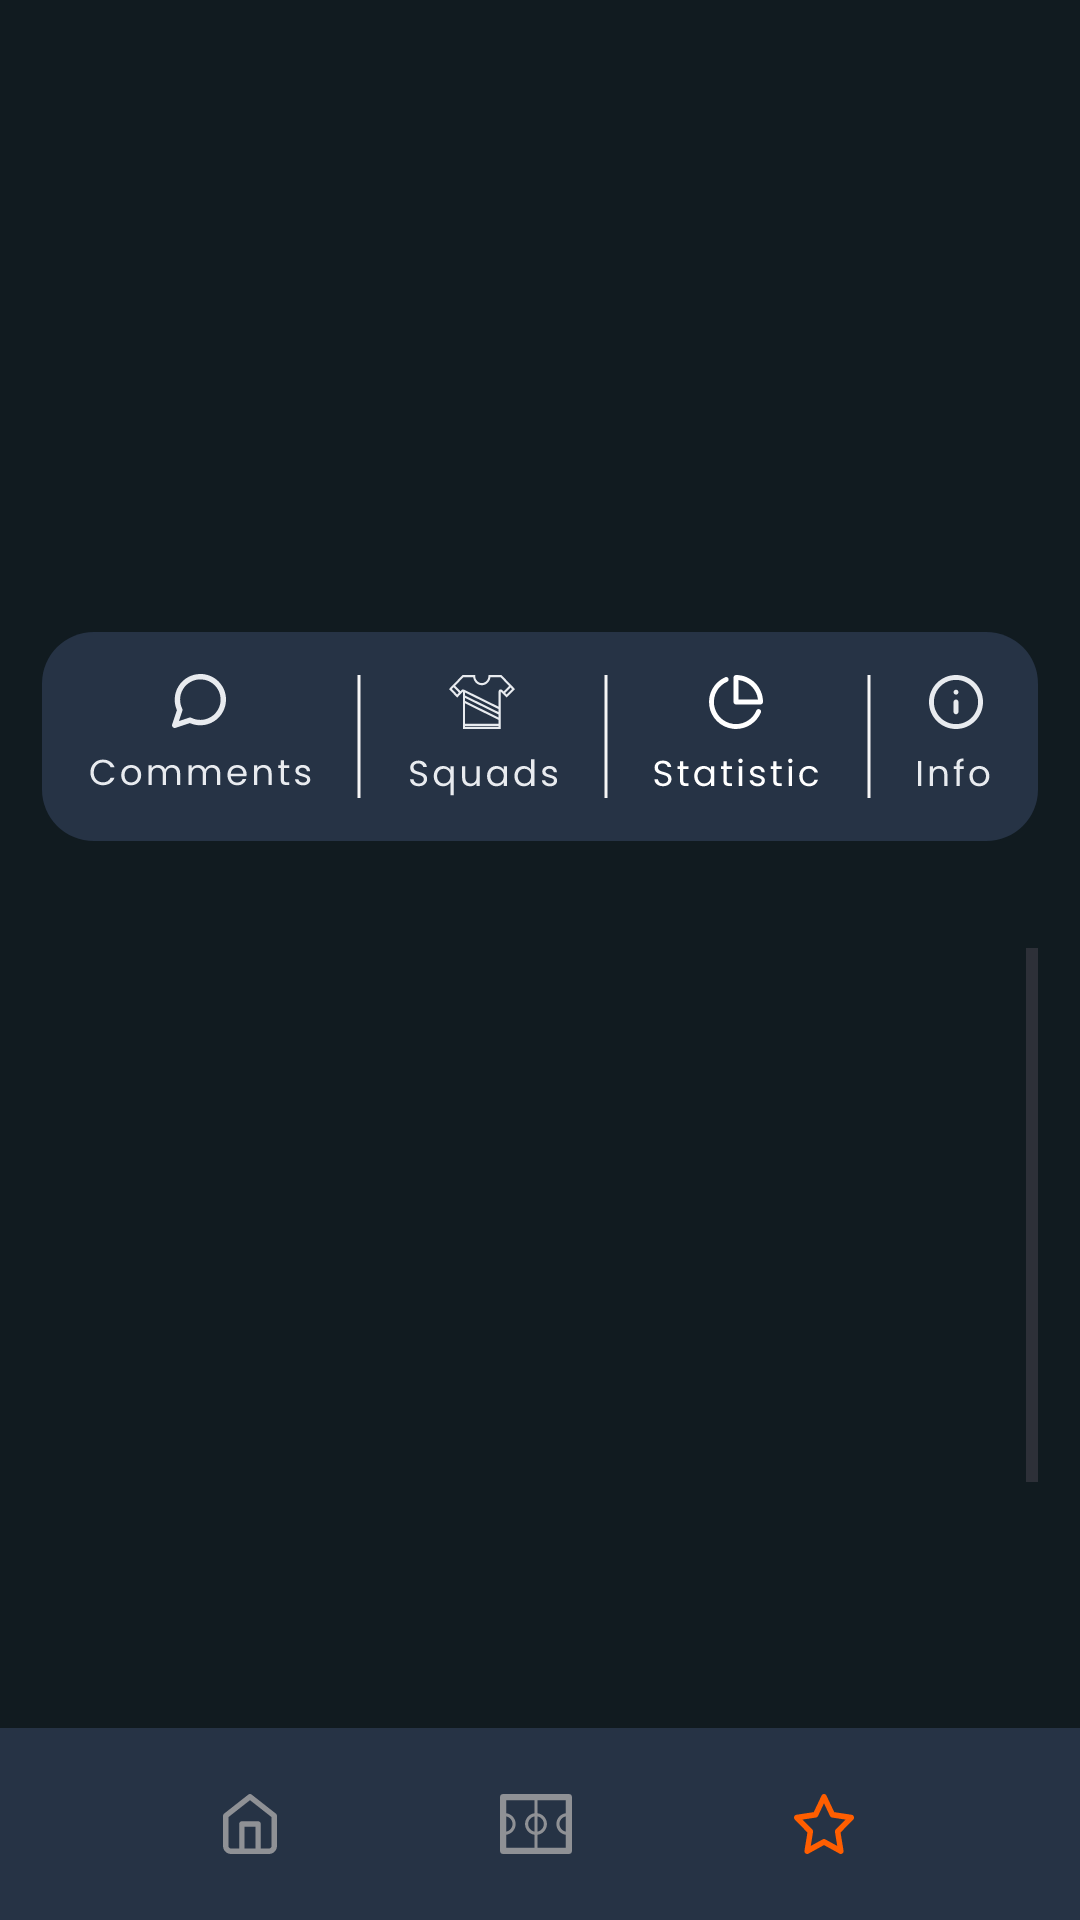

Reconstruct the res/layout file that produces this screen, plus the resources it refers to.
<!-- AndroidManifest.xml: application theme Theme.Sportlivescore -->
<!-- res/layout/fragment_live_score.xml -->
<?xml version="1.0" encoding="utf-8"?>
<androidx.constraintlayout.widget.ConstraintLayout xmlns:android="http://schemas.android.com/apk/res/android"
    xmlns:app="http://schemas.android.com/apk/res-auto"
    xmlns:tools="http://schemas.android.com/tools"
    android:layout_width="match_parent"
    android:layout_height="match_parent"
    android:background="@color/dark_blue"
    tools:context=".ui.live_score.LiveScoreFragment">


    <ImageView
        android:id="@+id/imageView2"
        android:layout_width="0dp"
        android:layout_height="wrap_content"
        android:layout_marginStart="15dp"
        android:layout_marginTop="17dp"
        android:layout_marginEnd="15dp"
        android:src="@drawable/icon_chelsea_vs_juventus"
        android:visibility="invisible"
        app:layout_constraintEnd_toEndOf="parent"
        app:layout_constraintStart_toStartOf="parent"
        app:layout_constraintTop_toTopOf="parent" />

    <ImageView
        android:id="@+id/imageView3"
        android:layout_width="0dp"
        android:layout_height="wrap_content"
        android:layout_marginStart="14dp"
        android:layout_marginTop="30dp"
        android:layout_marginEnd="14dp"
        android:src="@drawable/icon_background_live_score"
        app:layout_constraintEnd_toEndOf="parent"
        app:layout_constraintStart_toStartOf="parent"
        app:layout_constraintTop_toBottomOf="@+id/imageView2" />

    <ImageView
        android:id="@+id/imageView18"
        android:layout_width="wrap_content"
        android:layout_height="wrap_content"
        android:src="@drawable/icon_button_comments"
        app:layout_constraintBottom_toBottomOf="@+id/imageView3"
        app:layout_constraintEnd_toStartOf="@+id/imageView24"
        app:layout_constraintHorizontal_bias="0.5"
        app:layout_constraintStart_toStartOf="@+id/imageView3"
        app:layout_constraintTop_toTopOf="@+id/imageView3" />

    <ImageView
        android:id="@+id/imageView24"
        android:layout_width="wrap_content"
        android:layout_height="wrap_content"
        android:src="@drawable/icon_line"
        app:layout_constraintBottom_toBottomOf="@+id/imageView3"
        app:layout_constraintEnd_toStartOf="@+id/imageView25"
        app:layout_constraintHorizontal_bias="0.5"
        app:layout_constraintStart_toEndOf="@+id/imageView18"
        app:layout_constraintTop_toTopOf="@+id/imageView3" />

    <ImageView
        android:id="@+id/imageView26"
        android:layout_width="wrap_content"
        android:layout_height="wrap_content"
        android:src="@drawable/icon_line"
        app:layout_constraintBottom_toBottomOf="@+id/imageView3"
        app:layout_constraintEnd_toStartOf="@+id/btnStatistic"
        app:layout_constraintHorizontal_bias="0.5"
        app:layout_constraintStart_toEndOf="@+id/imageView25"
        app:layout_constraintTop_toTopOf="@+id/imageView3" />

    <ImageView
        android:id="@+id/imageView28"
        android:layout_width="wrap_content"
        android:layout_height="wrap_content"
        android:src="@drawable/icon_line"
        app:layout_constraintBottom_toBottomOf="@+id/imageView3"
        app:layout_constraintEnd_toStartOf="@+id/btnInfo"
        app:layout_constraintHorizontal_bias="0.5"
        app:layout_constraintStart_toEndOf="@+id/btnStatistic"
        app:layout_constraintTop_toTopOf="@+id/imageView3" />

    <ImageView
        android:id="@+id/imageView25"
        android:layout_width="wrap_content"
        android:layout_height="wrap_content"
        android:src="@drawable/icon_squads"
        app:layout_constraintBottom_toBottomOf="@+id/imageView3"
        app:layout_constraintEnd_toStartOf="@+id/imageView26"
        app:layout_constraintHorizontal_bias="0.5"
        app:layout_constraintStart_toEndOf="@+id/imageView24"
        app:layout_constraintTop_toTopOf="@+id/imageView3" />

    <ImageView
        android:id="@+id/btnStatistic"
        android:layout_width="wrap_content"
        android:layout_height="wrap_content"
        android:src="@drawable/icon_statistic"
        app:layout_constraintBottom_toBottomOf="@+id/imageView3"
        app:layout_constraintEnd_toStartOf="@+id/imageView28"
        app:layout_constraintHorizontal_bias="0.5"
        app:layout_constraintStart_toEndOf="@+id/imageView26"
        app:layout_constraintTop_toTopOf="@+id/imageView3" />

    <ImageView
        android:id="@+id/btnInfo"
        android:layout_width="wrap_content"
        android:layout_height="wrap_content"
        android:src="@drawable/icon_info"
        app:layout_constraintBottom_toBottomOf="@+id/imageView3"
        app:layout_constraintEnd_toEndOf="@+id/imageView3"
        app:layout_constraintHorizontal_bias="0.5"
        app:layout_constraintStart_toEndOf="@+id/imageView28"
        app:layout_constraintTop_toTopOf="@+id/imageView3" />

    <ImageView
        android:id="@+id/imageView31"
        android:layout_width="0dp"
        android:layout_height="wrap_content"
        android:src="@drawable/icon_bayern_vs_milan"
        android:visibility="invisible"
        app:layout_constraintEnd_toEndOf="@+id/imageView2"
        app:layout_constraintStart_toStartOf="@+id/imageView2"
        app:layout_constraintTop_toTopOf="@+id/imageView2" />

    <ScrollView
        android:layout_width="0dp"
        android:layout_height="0dp"
        android:layout_marginStart="14dp"
        android:layout_marginTop="30dp"
        android:layout_marginEnd="14dp"
        app:layout_constraintBottom_toTopOf="@+id/constraintLayout4"
        app:layout_constraintEnd_toEndOf="parent"
        app:layout_constraintStart_toStartOf="parent"
        app:layout_constraintTop_toBottomOf="@+id/imageView3">

        <androidx.constraintlayout.widget.ConstraintLayout
            android:layout_width="match_parent"
            android:layout_height="wrap_content">

            <ImageView
                android:id="@+id/ivStatistic"
                android:layout_width="wrap_content"
                android:layout_height="wrap_content"
                android:src="@drawable/icon_statistics"
                android:visibility="invisible"
                app:layout_constraintBottom_toBottomOf="parent"
                app:layout_constraintEnd_toEndOf="parent"
                app:layout_constraintStart_toStartOf="parent"
                app:layout_constraintTop_toTopOf="parent" />

            <ImageView
                android:id="@+id/ivCard1"
                android:layout_width="wrap_content"
                android:layout_height="wrap_content"
                android:src="@drawable/icon_live_score_card_1"
                android:visibility="invisible"
                app:layout_constraintEnd_toEndOf="parent"
                app:layout_constraintStart_toStartOf="parent"
                app:layout_constraintTop_toTopOf="@+id/ivStatistic" />

            <ImageView
                android:id="@+id/ivCard2"
                android:layout_width="wrap_content"
                android:layout_height="wrap_content"
                android:layout_marginTop="16dp"
                android:src="@drawable/icon_live_score_card_2"
                android:visibility="invisible"
                app:layout_constraintEnd_toEndOf="parent"
                app:layout_constraintStart_toStartOf="parent"
                app:layout_constraintTop_toBottomOf="@+id/ivCard1" />

            <ImageView
                android:id="@+id/ivCard3"
                android:layout_width="wrap_content"
                android:layout_height="wrap_content"
                android:layout_marginTop="16dp"
                android:src="@drawable/icon_live_score_card_3"
                android:visibility="invisible"
                app:layout_constraintEnd_toEndOf="parent"
                app:layout_constraintStart_toStartOf="parent"
                app:layout_constraintTop_toBottomOf="@+id/ivCard2" />

            <ImageView
                android:id="@+id/ivCard4"
                android:layout_width="wrap_content"
                android:layout_height="wrap_content"
                android:layout_marginTop="16dp"
                android:src="@drawable/icon_live_score_card_4"
                android:visibility="invisible"
                app:layout_constraintEnd_toEndOf="parent"
                app:layout_constraintStart_toStartOf="parent"
                app:layout_constraintTop_toBottomOf="@+id/ivCard3" />

            <ImageView
                android:id="@+id/ivCard5"
                android:layout_width="wrap_content"
                android:layout_height="wrap_content"
                android:layout_marginTop="16dp"
                android:src="@drawable/icon_live_score_card_5"
                android:visibility="invisible"
                app:layout_constraintEnd_toEndOf="parent"
                app:layout_constraintStart_toStartOf="parent"
                app:layout_constraintTop_toBottomOf="@+id/ivCard4" />

            <ImageView
                android:id="@+id/ivCard6"
                android:layout_width="wrap_content"
                android:layout_height="wrap_content"
                android:layout_marginTop="16dp"
                android:src="@drawable/icon_live_score_card_6"
                android:visibility="invisible"
                app:layout_constraintEnd_toEndOf="parent"
                app:layout_constraintStart_toStartOf="parent"
                app:layout_constraintTop_toBottomOf="@+id/ivCard5" />

        </androidx.constraintlayout.widget.ConstraintLayout>
    </ScrollView>

    <androidx.constraintlayout.widget.ConstraintLayout
        android:id="@+id/constraintLayout4"
        android:layout_width="match_parent"
        android:layout_height="64dp"
        android:background="@color/blue"
        app:layout_constraintBottom_toBottomOf="parent"
        app:layout_constraintEnd_toEndOf="parent"
        app:layout_constraintStart_toStartOf="parent">

        <ImageView
            android:id="@+id/btnHome2"
            android:layout_width="wrap_content"
            android:layout_height="wrap_content"
            android:src="@drawable/icon_button_home"
            app:layout_constraintBottom_toBottomOf="parent"
            app:layout_constraintEnd_toStartOf="@+id/btnSquads2"
            app:layout_constraintHorizontal_bias="0.5"
            app:layout_constraintStart_toStartOf="parent"
            app:layout_constraintTop_toTopOf="parent" />

        <ImageView
            android:id="@+id/btnSquads2"
            android:layout_width="wrap_content"
            android:layout_height="wrap_content"
            android:src="@drawable/icon_button_football"
            app:layout_constraintBottom_toBottomOf="parent"
            app:layout_constraintEnd_toStartOf="@+id/btnStar2"
            app:layout_constraintHorizontal_bias="0.5"
            app:layout_constraintStart_toEndOf="@+id/btnHome2"
            app:layout_constraintTop_toTopOf="parent" />

        <ImageView
            android:id="@+id/btnStar2"
            android:layout_width="wrap_content"
            android:layout_height="wrap_content"
            android:src="@drawable/icon_button_start_yes"
            app:layout_constraintBottom_toBottomOf="parent"
            app:layout_constraintEnd_toEndOf="parent"
            app:layout_constraintHorizontal_bias="0.5"
            app:layout_constraintStart_toEndOf="@+id/btnSquads2"
            app:layout_constraintTop_toTopOf="parent" />
    </androidx.constraintlayout.widget.ConstraintLayout>

</androidx.constraintlayout.widget.ConstraintLayout>
<!-- resources referenced by this layout -->
<resources>
  <color name="blue">#263345</color>
  <color name="dark_blue">#111B20</color>
  <!-- drawable icon_background_live_score (drawable) -->
  <vector xmlns:android="http://schemas.android.com/apk/res/android"
      android:width="386dp"
      android:height="81dp"
      android:viewportWidth="386"
      android:viewportHeight="81">
    <path
        android:pathData="M20,0L366,0A20,20 0,0 1,386 20L386,61A20,20 0,0 1,366 81L20,81A20,20 0,0 1,0 61L0,20A20,20 0,0 1,20 0z"
        android:fillColor="#263345"/>
  </vector>
  <!-- drawable icon_button_home (drawable) -->
  <vector xmlns:android="http://schemas.android.com/apk/res/android"
      android:width="18dp"
      android:height="20dp"
      android:viewportWidth="18"
      android:viewportHeight="20">
    <path
        android:pathData="M8.447,0.191L0.347,6.555C0.128,6.727 0,6.992 0,7.273V17.273C0,18.779 1.209,20 2.7,20H6.3H11.7H15.3C16.791,20 18,18.779 18,17.273V7.273C18,6.992 17.872,6.727 17.653,6.555L9.553,0.191C9.228,-0.064 8.772,-0.064 8.447,0.191ZM12.6,18.182H15.3C15.797,18.182 16.2,17.775 16.2,17.273V7.717L9,2.06L1.8,7.716V17.273C1.8,17.739 2.147,18.123 2.595,18.176L2.7,18.182H5.4V10C5.4,9.534 5.747,9.15 6.195,9.097L6.3,9.091H11.7C12.162,9.091 12.542,9.442 12.594,9.894L12.6,10V18.182ZM7.2,18.182V10.909H10.8V18.182H7.2Z"
        android:fillColor="#8F9195"
        android:fillType="evenOdd"/>
  </vector>
  <!-- drawable icon_button_start_yes (drawable) -->
  <vector xmlns:android="http://schemas.android.com/apk/res/android"
      android:width="21dp"
      android:height="20dp"
      android:viewportWidth="21"
      android:viewportHeight="20">
    <path
        android:pathData="M0.779,6.926L6.588,6.037L9.186,0.53C9.519,-0.177 10.483,-0.177 10.816,0.53L13.413,6.037L19.224,6.926C19.934,7.035 20.237,7.91 19.798,8.468L19.726,8.549L15.523,12.833L16.515,18.886C16.637,19.628 15.932,20.201 15.288,19.933L15.196,19.889L10.001,17.03L4.806,19.889C4.169,20.239 3.43,19.715 3.475,18.99L3.487,18.886L4.478,12.833L0.276,8.549C-0.238,8.026 0.007,7.131 0.675,6.948L0.779,6.926ZM11.995,7.328L10.001,3.1L8.007,7.328C7.875,7.609 7.619,7.803 7.323,7.848L2.863,8.53L6.09,11.819C6.278,12.011 6.376,12.276 6.364,12.546L6.352,12.662L5.59,17.306L9.578,15.113C9.81,14.985 10.081,14.969 10.323,15.065L10.424,15.113L14.411,17.306L13.651,12.662C13.606,12.392 13.676,12.117 13.837,11.906L13.912,11.819L17.138,8.53L12.679,7.848C12.42,7.809 12.192,7.655 12.05,7.429L11.995,7.328Z"
        android:fillColor="#FF5E00"
        android:fillType="evenOdd"/>
  </vector>
  <!-- drawable icon_line (drawable) -->
  <vector xmlns:android="http://schemas.android.com/apk/res/android"
      android:width="2dp"
      android:height="41dp"
      android:viewportWidth="2"
      android:viewportHeight="41">
    <path
        android:strokeWidth="1"
        android:pathData="M1,0V41"
        android:fillColor="#00000000"
        android:strokeColor="#F6F6F6"/>
  </vector>
  <style name="Theme.Sportlivescore" parent="Base.Theme.Sportlivescore" />
  <style name="Base.Theme.Sportlivescore" parent="Theme.Material3.DayNight.NoActionBar">
          <item name="colorPrimaryVariant">@color/orange</item>
          <item name="android:statusBarColor">?attr/colorPrimaryVariant</item>
          
          
      </style>
  <color name="orange">#FF5E00</color>
</resources>
